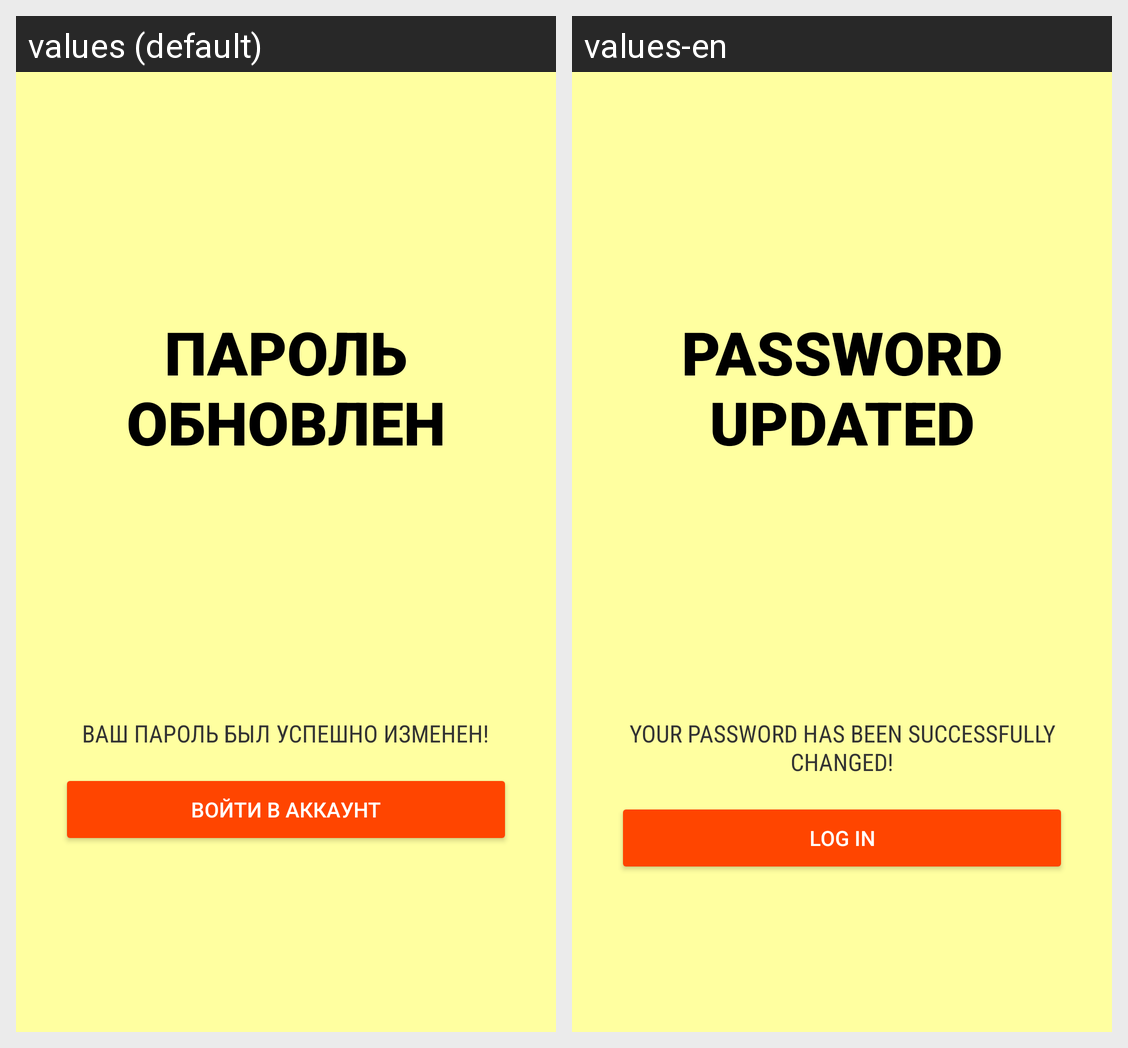

Translations of the strings shown on this Android screen, per locale in the grid:
Android screen res/layout/fragment_password_success_updated.xml rendered under 2 locales, left to right: values (default), values-en. Device: Nexus 5 (rendered at 1080×1920; each locale shown at half size, 540×960, under a caption strip naming it); theme New.Theme.ПалитраВкусов.
Strings drawn on this screen, with the default value and each locale's value (text and hints the layout hard-codes, and strings that could not be matched under every locale, appear in the picture but are not listed):

password_updated
  values: Пароль обновлен
  values-en: Password updated

success_changes_password_text
  values: Ваш пароль был успешно изменен!
  values-en: Your password has been successfully changed!

login_account
  values: Войти в аккаунт
  values-en: Log in
